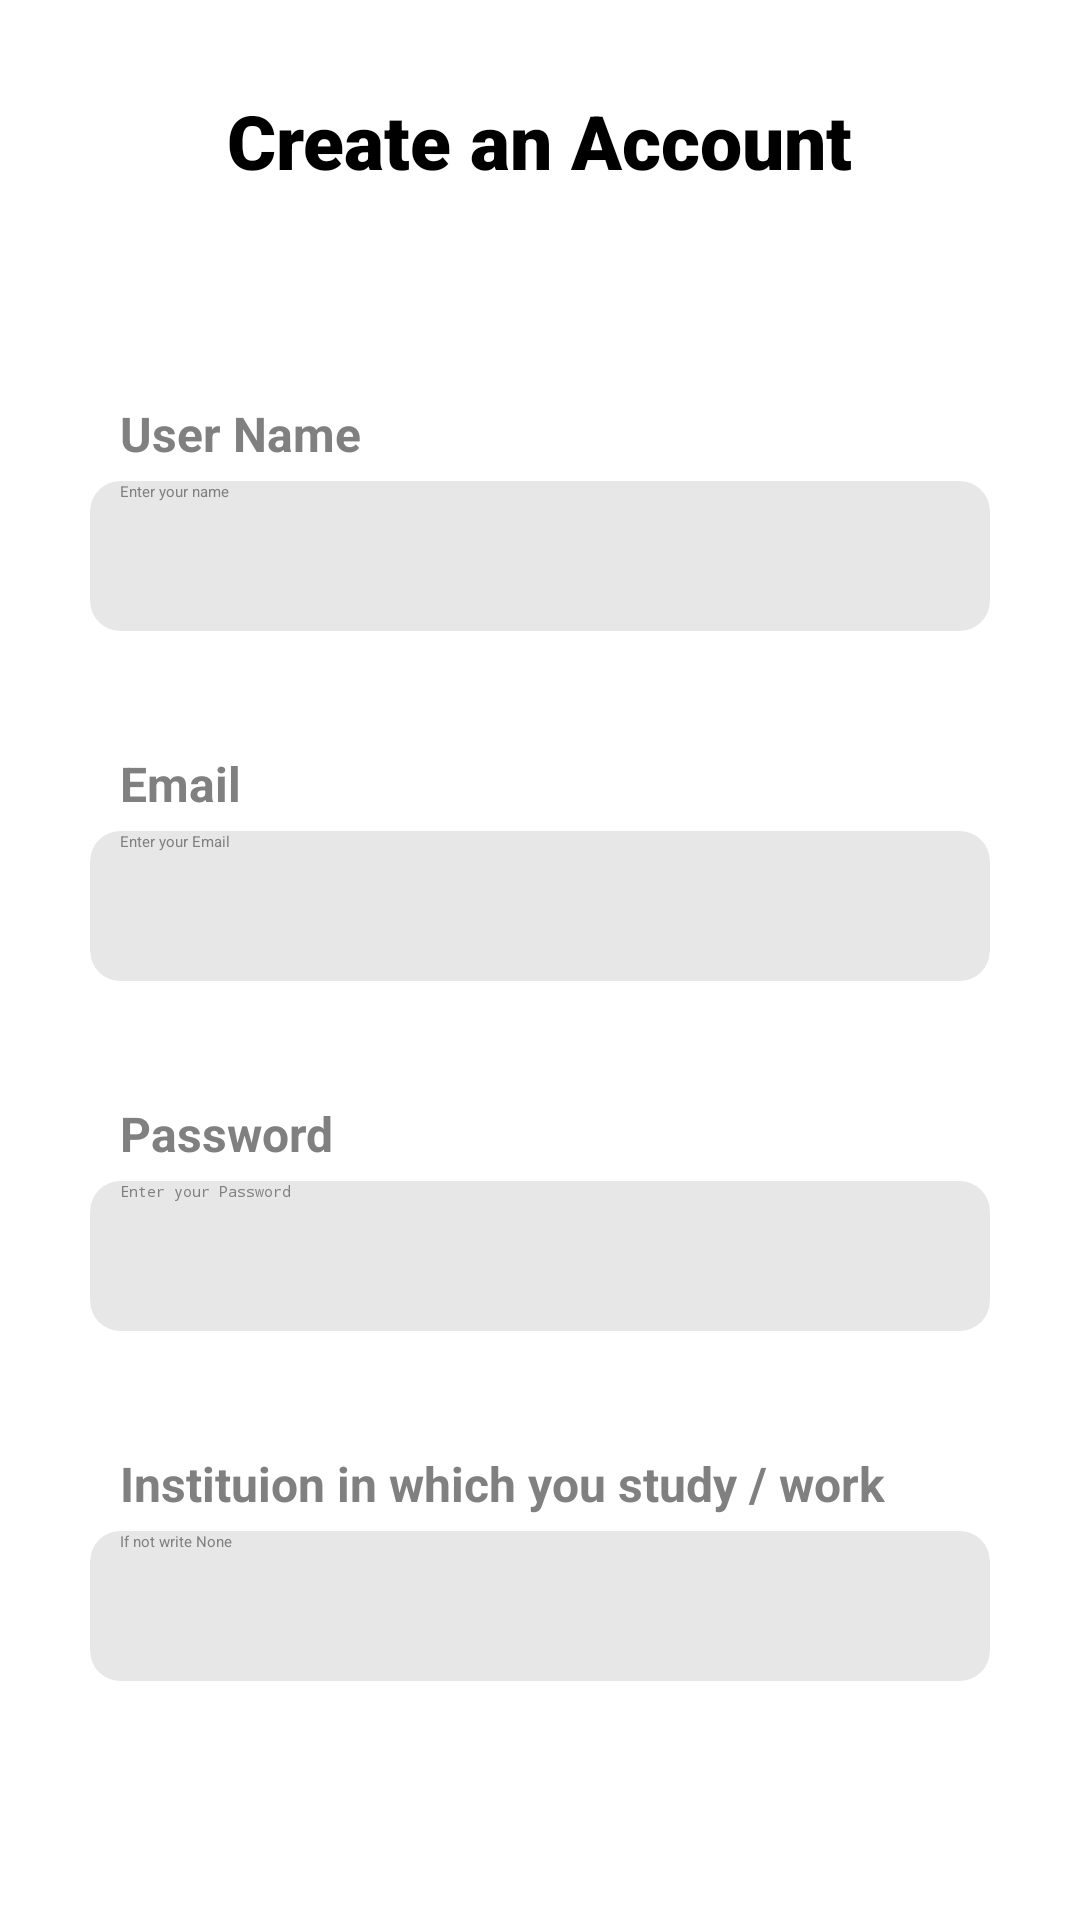

Here is an Android app screen rendered from its layout file. Give the layout XML and the strings, colors and styles it references.
<!-- AndroidManifest.xml: application theme Theme.CollegeApp -->
<!-- res/layout/activity_sign_up.xml -->
<?xml version="1.0" encoding="utf-8"?>
<ScrollView xmlns:android="http://schemas.android.com/apk/res/android"
    xmlns:app="http://schemas.android.com/apk/res-auto"
    xmlns:tools="http://schemas.android.com/tools"
    android:layout_width="match_parent"
    android:layout_height="match_parent"
    tools:context=".SignUp"
    android:padding="20dp"
    android:background="@color/white">

    <LinearLayout
        android:layout_width="match_parent"
        android:layout_height="wrap_content"
        android:orientation="vertical"
        android:padding="10dp">

        <TextView
            android:layout_width="wrap_content"
            android:layout_height="wrap_content"
            android:text="Create an Account"
            android:layout_gravity="center_horizontal"
            android:textColor="@color/black"
            android:textStyle="bold"
            android:fontFamily="sans-serif-black"
            android:textSize="25sp"/>


        <TextView
            android:layout_width="wrap_content"
            android:layout_height="wrap_content"
            android:text="User Name"
            android:layout_marginTop="70dp"
            android:textStyle="bold"
            android:layout_marginStart="10dp"
            android:textColor="@color/grey"
            android:textSize="16sp"/>


        <androidx.cardview.widget.CardView
            android:layout_width="match_parent"
            android:layout_height="50dp"
            app:cardCornerRadius="10dp"
            android:layout_marginTop="5dp"
            app:cardBackgroundColor="#e7e7e7">

            <EditText
                android:id="@+id/etUserName"
                android:layout_width="match_parent"
                android:layout_height="match_parent"
                android:hint="Enter your name"
                android:textColorHint="@color/grey"
                android:inputType="textPersonName"
                android:textColor="@color/black"
                android:layout_marginStart="10dp"
                android:layout_marginEnd="10dp"
                android:maxLines="1"/>

        </androidx.cardview.widget.CardView>



        <TextView
            android:layout_width="wrap_content"
            android:layout_height="wrap_content"
            android:text="Email"
            android:layout_marginTop="40dp"
            android:textStyle="bold"
            android:layout_marginStart="10dp"
            android:textColor="@color/grey"
            android:textSize="16sp"/>


        <androidx.cardview.widget.CardView
            android:layout_width="match_parent"
            android:layout_height="50dp"
            app:cardCornerRadius="10dp"
            android:layout_marginTop="5dp"
            app:cardBackgroundColor="#e7e7e7">

            <EditText
                android:id="@+id/etRegisterEmail"
                android:layout_width="match_parent"
                android:layout_height="match_parent"
                android:hint="Enter your Email"
                android:layout_marginStart="10dp"
                android:textColorHint="@color/grey"
                android:textColor="@color/black"
                android:layout_marginEnd="10dp"
                android:maxLines="1"/>

        </androidx.cardview.widget.CardView>

        <TextView
            android:layout_width="wrap_content"
            android:layout_height="wrap_content"
            android:text="Password"
            android:layout_marginTop="40dp"
            android:textStyle="bold"
            android:layout_marginStart="10dp"
            android:textColor="@color/grey"
            android:textSize="16sp"/>


        <androidx.cardview.widget.CardView
            android:layout_width="match_parent"
            android:layout_height="50dp"
            app:cardCornerRadius="10dp"
            android:layout_marginTop="5dp"
            app:cardBackgroundColor="#e7e7e7">

            <EditText
                android:id="@+id/etRegisterPassword"
                android:layout_width="match_parent"
                android:layout_height="match_parent"
                android:hint="Enter your Password"
                android:layout_marginStart="10dp"
                android:textColorHint="@color/grey"
                android:inputType="textPassword"
                android:layout_marginEnd="10dp"
                android:textColor="@color/black"
                android:maxLines="1"/>

        </androidx.cardview.widget.CardView>

        <TextView
            android:layout_width="wrap_content"
            android:layout_height="wrap_content"
            android:text="Instituion in which you study / work"
            android:layout_marginTop="40dp"
            android:textStyle="bold"
            android:layout_marginStart="10dp"
            android:textColor="@color/grey"
            android:textSize="16sp"/>


        <androidx.cardview.widget.CardView
            android:layout_width="match_parent"
            android:layout_height="50dp"
            app:cardCornerRadius="10dp"
            android:layout_marginTop="5dp"
            app:cardBackgroundColor="#e7e7e7">

            <EditText
                android:id="@+id/etInstitute"
                android:layout_width="match_parent"
                android:layout_height="match_parent"
                android:hint="If not write None"
                android:layout_marginStart="10dp"
                android:textColor="@color/black"
                android:textColorHint="@color/grey"
                android:inputType="textPostalAddress"
                android:layout_marginEnd="10dp"
                android:maxLines="1"/>

        </androidx.cardview.widget.CardView>


        <androidx.cardview.widget.CardView
            android:id="@+id/btnSignUp"
            android:layout_width="150dp"
            android:layout_height="50dp"
            app:cardBackgroundColor="@color/dark_green"
            android:layout_marginTop="70dp"
            app:cardCornerRadius="15dp"
            android:layout_gravity="center_horizontal"
            app:cardElevation="15dp"
            >


            <TextView
                android:layout_width="wrap_content"
                android:layout_height="wrap_content"
                android:text="Sign Up"
                android:textSize="20sp"
                android:textStyle="bold"
                android:textColor="@color/white"
                android:layout_gravity="center"/>

        </androidx.cardview.widget.CardView>


        <LinearLayout
            android:id="@+id/tvAlreadyUser"
            android:layout_width="wrap_content"
            android:layout_height="wrap_content"
            android:layout_gravity="center_horizontal"
            android:layout_marginTop="50dp"
            android:orientation="horizontal">

            <TextView
                android:layout_width="wrap_content"
                android:layout_height="wrap_content"
                android:text="Already have an Account ?"
                android:textColor="@color/black"
                android:textSize="15sp"/>

            <TextView
                android:layout_width="wrap_content"
                android:layout_height="wrap_content"
                android:text="Sign In"
                android:textStyle="bold"
                android:textColor="#ffa500"
                android:textSize="17sp"/>


        </LinearLayout>



    </LinearLayout>



</ScrollView>
<!-- resources referenced by this layout -->
<resources>
  <color name="black">#FF000000</color>
  <color name="dark_green">#19543E</color>
  <color name="grey">#808080</color>
  <color name="white">#FFFFFFFF</color>
  <style name="Theme.CollegeApp" parent="Theme.MaterialComponents.DayNight.DarkActionBar">
          
          <item name="colorPrimary">@color/purple_200</item>
          <item name="colorPrimaryVariant">@color/purple_700</item>
          <item name="colorOnPrimary">@color/black</item>
          
          <item name="colorSecondary">@color/teal_200</item>
          <item name="colorSecondaryVariant">@color/teal_200</item>
          <item name="colorOnSecondary">@color/black</item>
          
          <item name="android:statusBarColor">@color/dark_green</item>
          
      </style>
  <color name="purple_200">#FFBB86FC</color>
  <color name="purple_700">#FF3700B3</color>
  <color name="teal_200">#FF03DAC5</color>
</resources>
